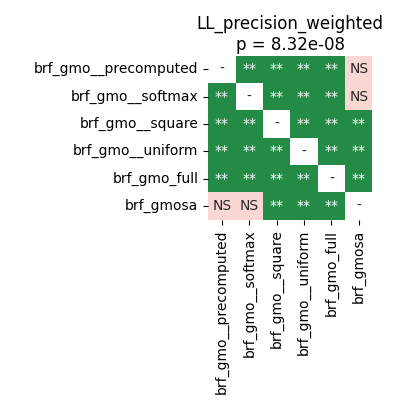

The data file committed next to this chart (first rows):
	brf_gmo__precomputed	brf_gmo__softmax	brf_gmo__square	brf_gmo__uniform	brf_gmo_full	brf_gmosa
brf_gmo__precomputed	1.0	0.002663	0.002663	0.002663	0.002663	0.1402
brf_gmo__softmax	0.002663	1.0	0.002663	0.002663	0.002663	0.9593
brf_gmo__square	0.002663	0.002663	1.0	0.004507	0.002663	0.004507
brf_gmo__uniform	0.002663	0.002663	0.004507	1.0	0.002663	0.002663
brf_gmo_full	0.002663	0.002663	0.002663	0.002663	1.0	0.002663
brf_gmosa	0.1402	0.9593	0.004507	0.002663	0.002663	1.0
